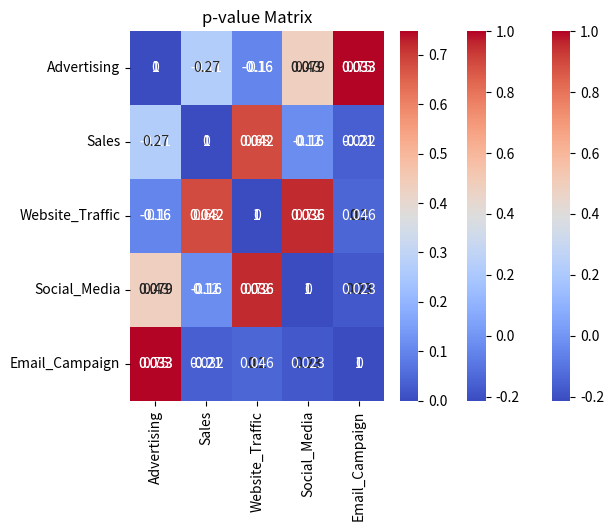

Write the Python code that produced this figure.
!pip install --trusted-host pypi.python.org --trusted-host files.pythonhosted.org --trusted-host pypi.org -U matplotlib seaborn

import pandas as pd
import numpy as np
import matplotlib.pyplot as plt
import seaborn as sns

# 마케팅 데이터를 포함한 데이터프레임 생성
np.random.seed(0)

# Advertising 데이터 생성
advertising = np.random.randint(1000, 2000, 100)
# Sales 데이터 생성
sales = np.random.randint(100, 500, 100)
# Website_Traffic 데이터 생성
website_traffic = np.random.randint(5000, 10000, 100)
# Social_Media 데이터 생성
social_media = np.random.randint(100, 1000, 100)
# Email_Campaign 데이터 생성
email_campaign = np.random.randint(0, 5, 100)

# 데이터프레임 생성
data = pd.DataFrame({
    'Advertising': advertising,
    'Sales': sales,
    'Website_Traffic': website_traffic,
    'Social_Media': social_media,
    'Email_Campaign': email_campaign
})

# 데이터프레임의 변수 간 상관계수 계산
correlation_matrix = data.corr()

# 상관계수 출력
print(correlation_matrix)

# 상관계수를 히트맵으로 시각화
sns.heatmap(correlation_matrix, annot=True, cmap='coolwarm')
plt.title('Correlation Matrix')
plt.show()

import pandas as pd
import numpy as np
import matplotlib.pyplot as plt
import seaborn as sns
import scipy.stats as stats

# 마케팅 데이터를 포함한 데이터프레임 생성
np.random.seed(0)

# Advertising 데이터 생성
advertising = np.random.randint(1000, 2000, 100)
# Sales 데이터 생성
sales = np.random.randint(100, 500, 100)
# Website_Traffic 데이터 생성
website_traffic = np.random.randint(5000, 10000, 100)
# Social_Media 데이터 생성
social_media = np.random.randint(100, 1000, 100)
# Email_Campaign 데이터 생성
email_campaign = np.random.randint(0, 5, 100)

# 데이터프레임 생성
data = pd.DataFrame({
    'Advertising': advertising,
    'Sales': sales,
    'Website_Traffic': website_traffic,
    'Social_Media': social_media,
    'Email_Campaign': email_campaign
})

# 변수 간 상관계수와 p-value 계산
correlation_matrix = np.zeros((len(data.columns), len(data.columns)))
p_values = np.zeros((len(data.columns), len(data.columns)))

for i, column1 in enumerate(data.columns):
    for j, column2 in enumerate(data.columns):
        correlation, p_value = stats.pearsonr(data[column1], data[column2])
        correlation_matrix[i, j] = correlation
        p_values[i, j] = p_value


# 상관계수와 p-value 출력
correlation_df = pd.DataFrame(correlation_matrix, columns=data.columns, index=data.columns)
p_value_df = pd.DataFrame(p_values, columns=data.columns, index=data.columns)

print("Correlation Matrix:")
print(correlation_df)

print("\np-values:")
print(p_value_df)

# 상관계수를 히트맵으로 시각화
sns.heatmap(correlation_df, annot=True, cmap='coolwarm')
plt.title('Correlation Matrix')
plt.show()

# p-value를 히트맵으로 시각화
sns.heatmap(p_value_df, annot=True, cmap='coolwarm')
plt.title('p-value Matrix')
plt.show()